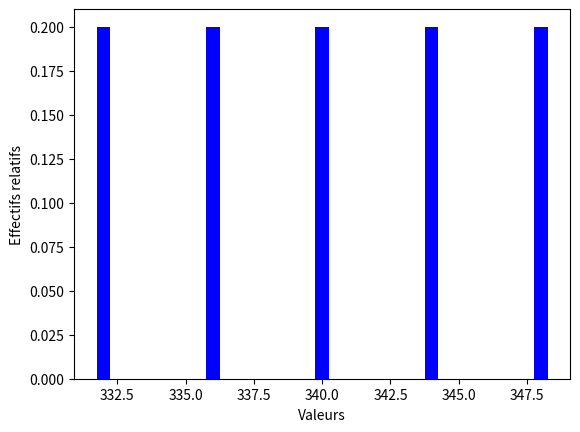
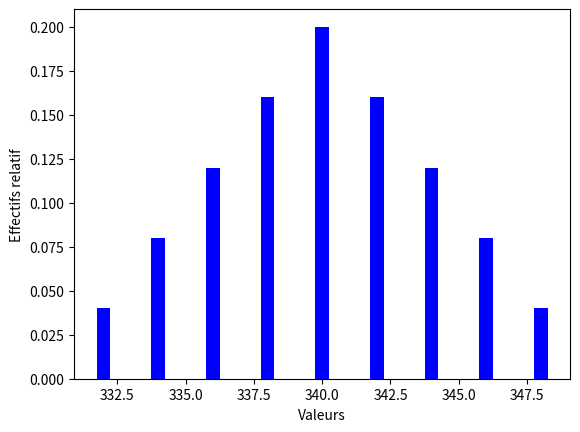

These figures' Python source, in order:
import numpy as np
import matplotlib.pyplot as plt

#%%
X = [332, 336, 340, 344, 348]
N = np.shape(X)[0]
# moyenne
print(np.mean(X))
# variance
print(np.var(X))

# Les données correspondent aux réalisations d'une variable aléatoire discrète
# on récupère les valeurs prises par la VAD et
# on compte le nombre de fois que le VAD prend chacune des valeurs
probas = np.zeros(np.shape(X)) + 1/N

plt.figure(1)
plt.bar(X, probas, width=0.5, color = 'blue')
plt.xlabel('Valeurs')
plt.ylabel('Effectifs relatifs')
plt.show()

ech = []
for i in X:
    for j in X:
        ech.append(  (i, j)  )

for elem in ech:
    print(elem)

Xbarre = np.mean(ech, axis=1) #moyenne de chaque paire d'ech
print(Xbarre)

Xbarre_mean = np.mean(Xbarre)
Xbarre_var = np.var(Xbarre)

print(Xbarre_mean)
print(Xbarre_var)

(Valeurs,FreqAbsolues)=np.unique(Xbarre, return_counts=True)
# on calcule à partir des effectifs absolus, les effectifs relatifs
FreqRelatives=FreqAbsolues/len(Xbarre)

plt.figure(2)
plt.bar(Valeurs, FreqRelatives, width=0.5, color = 'blue')
plt.xlabel('Valeurs')
plt.ylabel('Effectifs relatif')
plt.show()
